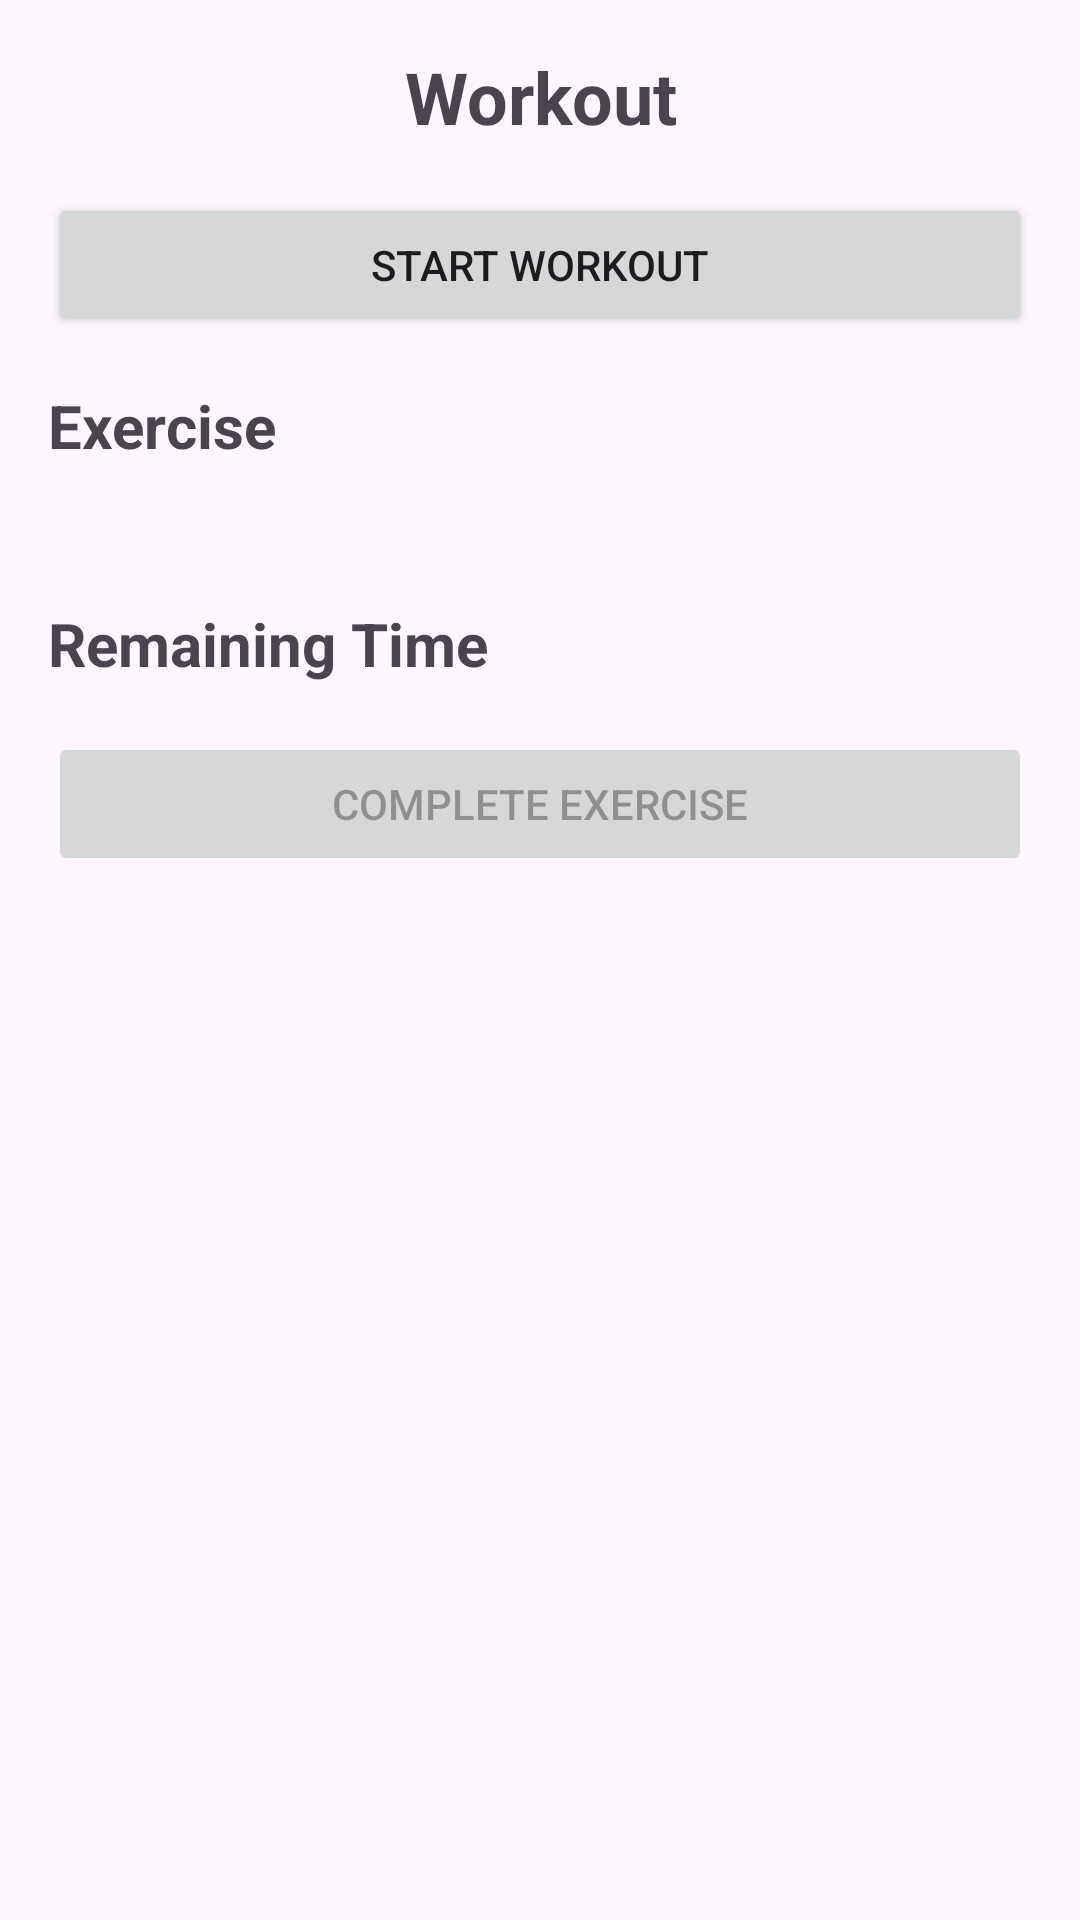

This screen was rendered from an Android layout file. Write that file and the resources it references.
<!-- AndroidManifest.xml: application theme AppTheme.Launcher -->
<!-- res/layout/activity_trackering.xml -->
<?xml version="1.0" encoding="utf-8"?>
<LinearLayout xmlns:android="http://schemas.android.com/apk/res/android"
    xmlns:tools="http://schemas.android.com/tools"
    android:layout_width="match_parent"
    android:layout_height="match_parent"
    android:orientation="vertical"
    android:padding="16dp">

    <TextView
        android:id="@+id/titleTextView"
        android:layout_width="match_parent"
        android:layout_height="wrap_content"
        android:textSize="24sp"
        android:textStyle="bold"
        android:gravity="center"
        android:layout_marginBottom="16dp"
        android:text="Workout"/>

    <Button
        android:id="@+id/startButton"
        android:layout_width="match_parent"
        android:layout_height="wrap_content"
        android:text="Start Workout"/>

    <TextView
        android:id="@+id/exerciseTextView"
        android:layout_width="match_parent"
        android:layout_height="wrap_content"
        android:layout_marginTop="16dp"
        android:textSize="20sp"
        android:textStyle="bold"
        android:text="Exercise"/>

    <TextView
        android:id="@+id/descriptionTextView"
        android:layout_width="match_parent"
        android:layout_height="wrap_content"
        android:layout_marginTop="8dp"
        android:textSize="16sp"/>

    <TextView
        android:id="@+id/timerTextView"
        android:layout_width="match_parent"
        android:layout_height="wrap_content"
        android:layout_marginTop="16dp"
        android:textSize="20sp"
        android:textStyle="bold"
        android:text="Remaining Time"/>

    <Button
        android:id="@+id/completeButton"
        android:layout_width="match_parent"
        android:layout_height="wrap_content"
        android:layout_marginTop="16dp"
        android:text="Complete Exercise"
        android:enabled="false"/>

    <ImageView
        android:id="@+id/imageView"
        android:layout_width="match_parent"
        android:layout_height="wrap_content"
        android:layout_marginTop="16dp">
    </ImageView>

</LinearLayout>
<!-- resources referenced by this layout -->
<resources>
  <style name="AppTheme.Launcher" parent="Theme.Material3.Light">
          <item name="android:windowNoTitle">true</item>
          <item name="android:windowActionBar">false</item>
          <item name="android:windowFullscreen">true</item>
          <item name="android:windowContentOverlay">@null</item>
          <item name="android:statusBarColor">@color/white</item>
      </style>
  <color name="white">#FFFFFFFF</color>
</resources>
